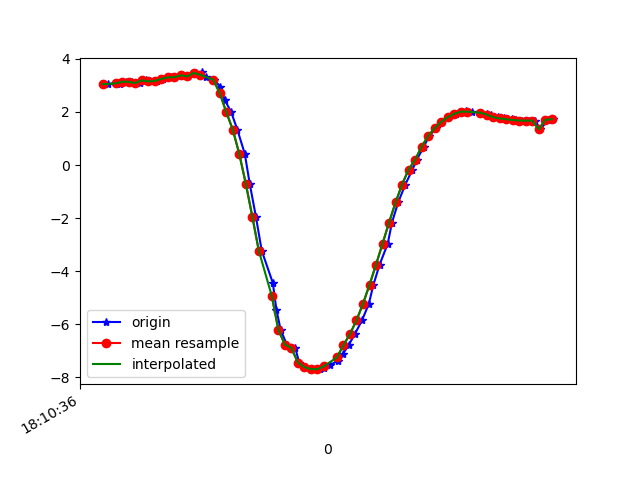

Values plotted in this chart, from the file beside it:
1617819036378, 514679935740632, 3.045078, -6.6815577, 6.4903226
1617819036404, 514679954971402, 3.109, -6.675, 6.467
1617819036413, 514679974202172, 3.046, -6.693, 6.478
1617819036431, 514679993432942, 3.142, -6.774, 6.347
1617819036449, 514680012663712, 3.136, -6.747, 6.378
1617819036475, 514680031894482, 3.092, -6.825, 6.316
1617819036493, 514680051125252, 3.191, -6.83, 6.262
1617819036507, 514680070474008, 3.149, -6.807, 6.307
1617819036527, 514680089704778, 3.17, -6.911, 6.183
1617819036545, 514680108935548, 3.246, -6.877, 6.182
1617819036569, 514680128166318, 3.304, -6.448, 6.599
1617819036583, 514680147397088, 3.312, -6.888, 6.134
1617819036602, 514680166627858, 3.382, -6.842, 6.147
1617819036623, 514680185858628, 3.34, -6.831, 6.182
1617819036648, 514680205089398, 3.475, -6.879, 6.053
1617819036665, 514680224320168, 3.49, -6.862, 6.064
1617819036678, 514680243550938, 3.304, -6.978, 6.036
1617819036701, 514680262781708, 3.218, -7.237, 5.771
1617819036722, 514680282012478, 2.957, -7.407, 5.695
1617819036735, 514680301243248, 2.46, -7.759, 5.457
1617819036755, 514680320474018, 1.998, -8.048, 5.223
1617819036774, 514680339704788, 1.335, -8.342, 4.967
1617819036797, 514680358935558, 0.4195, -8.611, 4.66
1617819036812, 514680378166328, -0.6996, -8.759, 4.338
1617819036831, 514680397397098, -1.942, -8.768, 3.924
1617819036849, 514680416627868, -3.231, -8.636, 3.32
1617819036883, 514680435858638, -4.44, -8.35, 2.569
1617819036894, 514680455089408, -5.446, -7.932, 1.862
1617819036907, 514680474320178, -6.209, -7.462, 1.344
1617819036926, 514680493550948, -6.766, -7.024, 0.9579
1617819036952, 514680512781718, -6.893, -6.88, 1.096
1617819036964, 514680532012488, -7.447, -6.36, 0.3793
1617819036983, 514680551243258, -7.617, -6.16, 0.2532
1617819037002, 514680570474028, -7.693, -6.064, 0.2855
1617819037028, 514680589704798, -7.693, -6.053, 0.4621
1617819037040, 514680608935568, -7.637, -6.096, 0.7456
1617819037059, 514680628166338, -7.534, -6.168, 1.111
1617819037084, 514680647397108, -7.37, -6.265, 1.574
1617819037098, 514680666627878, -7.124, -6.378, 2.146
1617819037116, 514680685858648, -6.788, -6.481, 2.821
1617819037135, 514680705089418, -6.368, -6.541, 3.564
1617819037157, 514680724320188, -5.852, -6.555, 4.338
1617819037178, 514680743550958, -5.226, -6.539, 5.097
1617819037192, 514680762781728, -4.514, -6.508, 5.771
1617819037211, 514680782012498, -3.753, -6.47, 6.332
1617819037236, 514680801243268, -2.964, -6.435, 6.771
1617819037249, 514680820474038, -2.166, -6.4, 7.099
1617819037268, 514680839704808, -1.408, -6.332, 7.346
1617819037290, 514680858935578, -0.7335, -6.252, 7.511
1617819037312, 514680878166348, -0.1692, -6.205, 7.584
1617819037325, 514680897397118, 0.1962, -7.035, 6.82
1617819037347, 514680916627888, 0.6921, -6.421, 7.371
1617819037363, 514680935858658, 1.096, -6.124, 7.572
1617819037385, 514680955089428, 1.393, -6.068, 7.568
1617819037401, 514680974320198, 1.625, -6.041, 7.543
1617819037420, 514680993550968, 1.805, -6.056, 7.49
1617819037446, 514681012781738, 1.93, -6.109, 7.416
1617819037465, 514681032012508, 2, -6.18, 7.338
1617819037477, 514681051243278, 2.022, -6.247, 7.275
1617819037496, 514681070474048, 2.01, -6.3, 7.233
1617819037520, 514681089704818, 1.974, -6.347, 7.201
... 12 more rows
